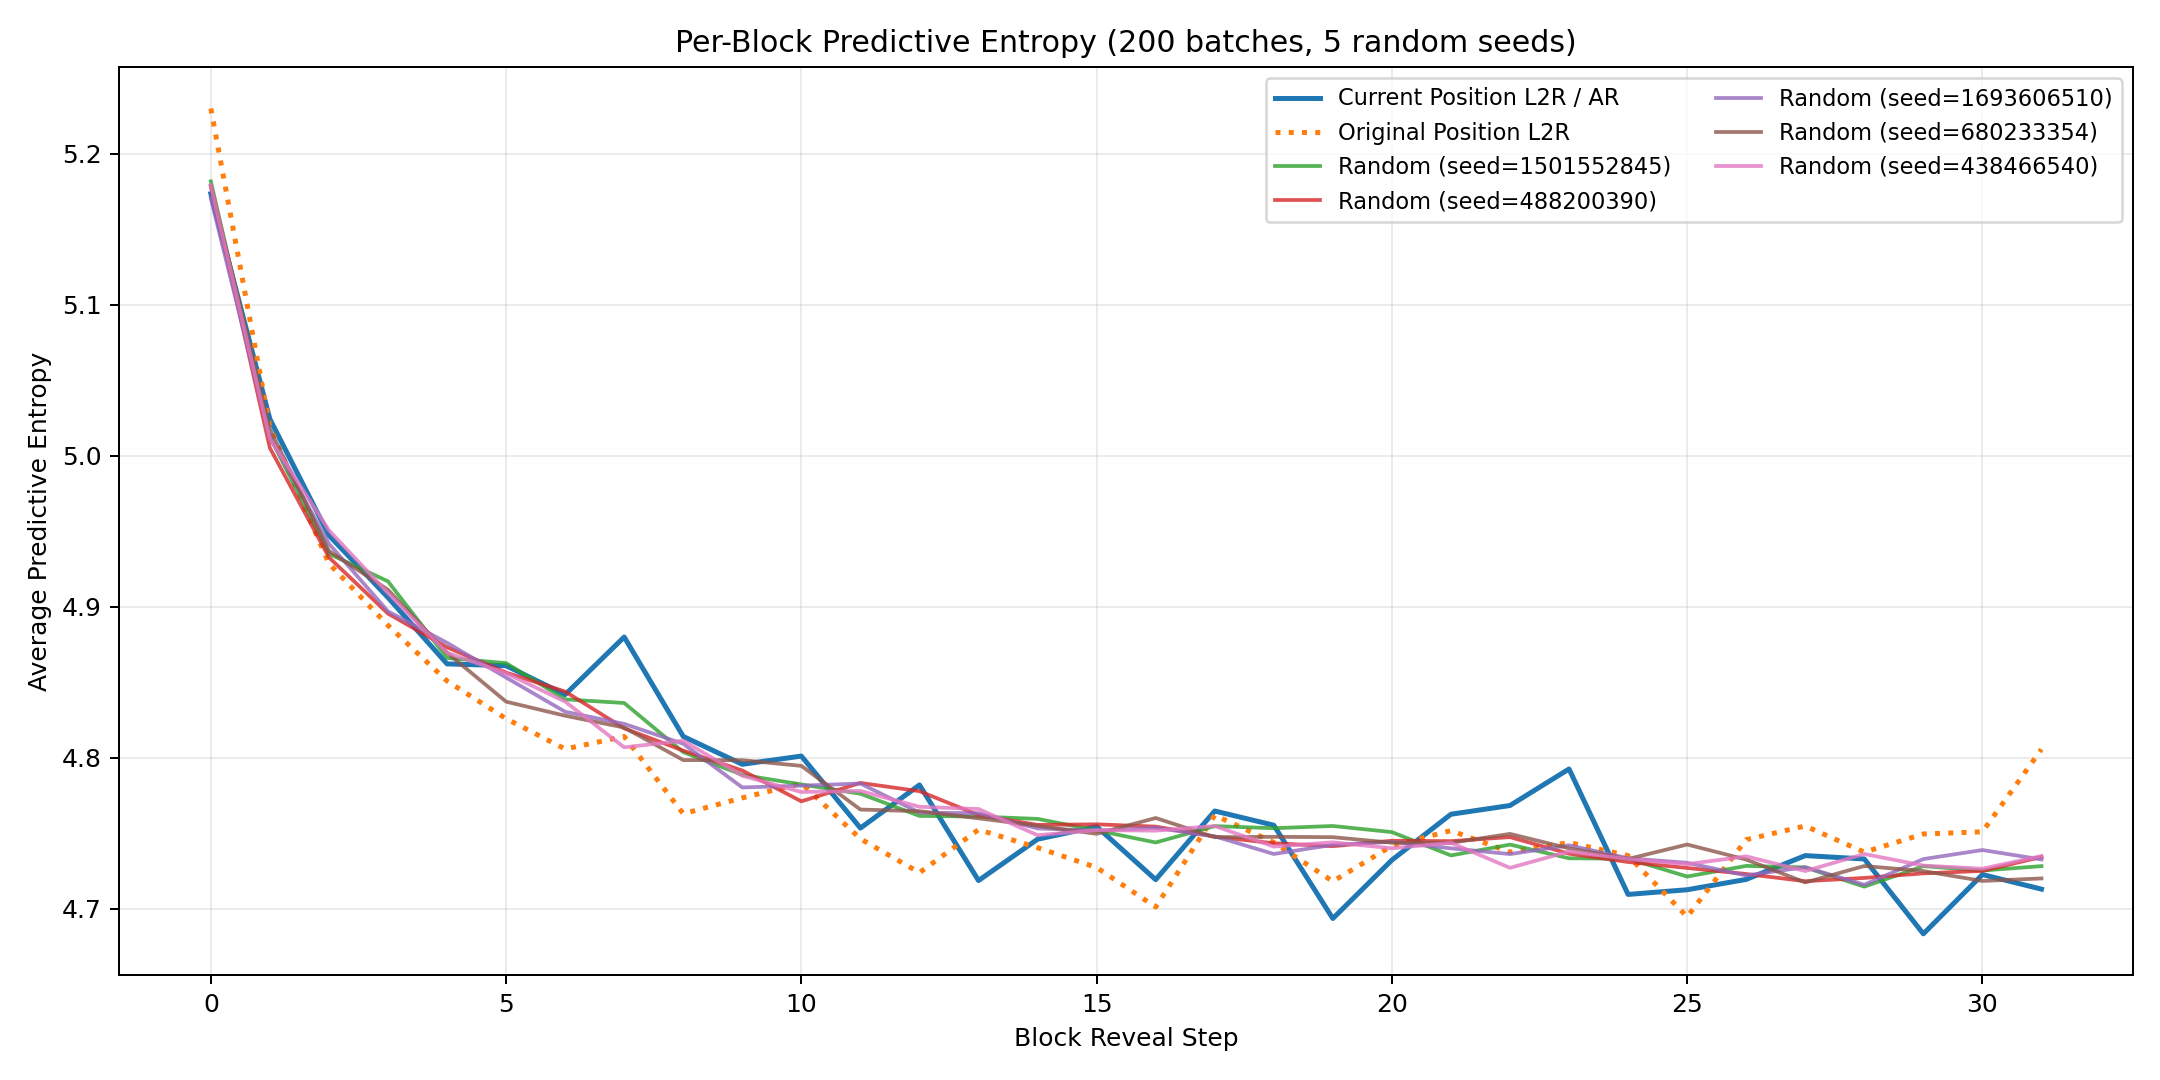

The file beside this chart, header and first rows:
block_position, ar_mean, ar_std, original_position_ar_mean, original_position_ar_std, random_seed_1501552845, random_seed_488200390, random_seed_1693606510, random_seed_680233354, random_seed_438466540, random_mean, random_std
0, 5.174, 0.09496, 5.23, 0.09417, 5.182, 5.178, 5.171, 5.179, 5.179, 5.178, 0.003813
1, 5.024, 0.1016, 5.019, 0.1029, 5.013, 5.005, 5.012, 5.018, 5.012, 5.012, 0.003992
2, 4.947, 0.09975, 4.929, 0.1027, 4.935, 4.933, 4.942, 4.937, 4.951, 4.94, 0.006335
3, 4.906, 0.09953, 4.888, 0.1111, 4.917, 4.896, 4.897, 4.911, 4.909, 4.906, 0.008319
4, 4.862, 0.1015, 4.851, 0.1049, 4.866, 4.873, 4.876, 4.87, 4.87, 4.871, 0.00344
5, 4.861, 0.09869, 4.826, 0.1158, 4.863, 4.857, 4.853, 4.837, 4.856, 4.853, 0.008544
6, 4.842, 0.09776, 4.806, 0.09926, 4.839, 4.844, 4.831, 4.828, 4.837, 4.836, 0.005775
7, 4.88, 0.1075, 4.814, 0.09806, 4.836, 4.82, 4.823, 4.82, 4.807, 4.821, 0.00935
8, 4.814, 0.1084, 4.763, 0.09906, 4.804, 4.805, 4.809, 4.799, 4.811, 4.806, 0.004497
9, 4.796, 0.1033, 4.774, 0.1001, 4.789, 4.792, 4.78, 4.799, 4.788, 4.79, 0.005824
10, 4.801, 0.1009, 4.783, 0.1018, 4.782, 4.771, 4.782, 4.795, 4.777, 4.782, 0.007716
11, 4.754, 0.09978, 4.746, 0.1022, 4.776, 4.783, 4.783, 4.766, 4.778, 4.777, 0.006399
12, 4.782, 0.1007, 4.724, 0.1017, 4.762, 4.778, 4.764, 4.765, 4.768, 4.767, 0.005751
13, 4.719, 0.1033, 4.753, 0.1044, 4.761, 4.762, 4.763, 4.76, 4.766, 4.763, 0.002115
14, 4.746, 0.1088, 4.741, 0.1079, 4.76, 4.756, 4.753, 4.755, 4.749, 4.755, 0.003507
15, 4.755, 0.1032, 4.727, 0.09887, 4.752, 4.756, 4.752, 4.75, 4.752, 4.752, 0.002038
16, 4.719, 0.1065, 4.701, 0.1003, 4.744, 4.755, 4.754, 4.76, 4.752, 4.753, 0.005236
17, 4.765, 0.1038, 4.762, 0.1048, 4.755, 4.748, 4.748, 4.748, 4.755, 4.751, 0.003461
18, 4.755, 0.1048, 4.744, 0.09337, 4.753, 4.744, 4.736, 4.748, 4.741, 4.745, 0.005791
19, 4.694, 0.09869, 4.718, 0.1037, 4.755, 4.742, 4.742, 4.748, 4.744, 4.746, 0.004866
20, 4.732, 0.09998, 4.742, 0.09946, 4.751, 4.745, 4.744, 4.744, 4.74, 4.745, 0.003451
21, 4.763, 0.1024, 4.752, 0.1016, 4.735, 4.745, 4.74, 4.744, 4.744, 4.742, 0.003484
22, 4.769, 0.1051, 4.738, 0.09567, 4.743, 4.748, 4.736, 4.75, 4.727, 4.741, 0.008156
23, 4.793, 0.0987, 4.744, 0.1067, 4.734, 4.737, 4.742, 4.74, 4.738, 4.738, 0.002949
24, 4.71, 0.09852, 4.735, 0.09726, 4.733, 4.731, 4.734, 4.733, 4.733, 4.733, 0.0008763
25, 4.713, 0.09965, 4.695, 0.09837, 4.721, 4.727, 4.731, 4.743, 4.73, 4.73, 0.006949
26, 4.72, 0.1147, 4.746, 0.1074, 4.729, 4.723, 4.722, 4.733, 4.735, 4.728, 0.005018
27, 4.735, 0.109, 4.755, 0.1018, 4.728, 4.718, 4.728, 4.718, 4.725, 4.723, 0.004412
28, 4.733, 0.1115, 4.738, 0.09597, 4.715, 4.721, 4.716, 4.728, 4.736, 4.723, 0.008138
29, 4.684, 0.1005, 4.75, 0.1007, 4.728, 4.724, 4.733, 4.725, 4.729, 4.728, 0.003282
30, 4.723, 0.1011, 4.751, 0.1075, 4.725, 4.725, 4.739, 4.719, 4.727, 4.727, 0.006662
31, 4.713, 0.1076, 4.806, 0.1067, 4.728, 4.734, 4.733, 4.72, 4.735, 4.73, 0.005509
